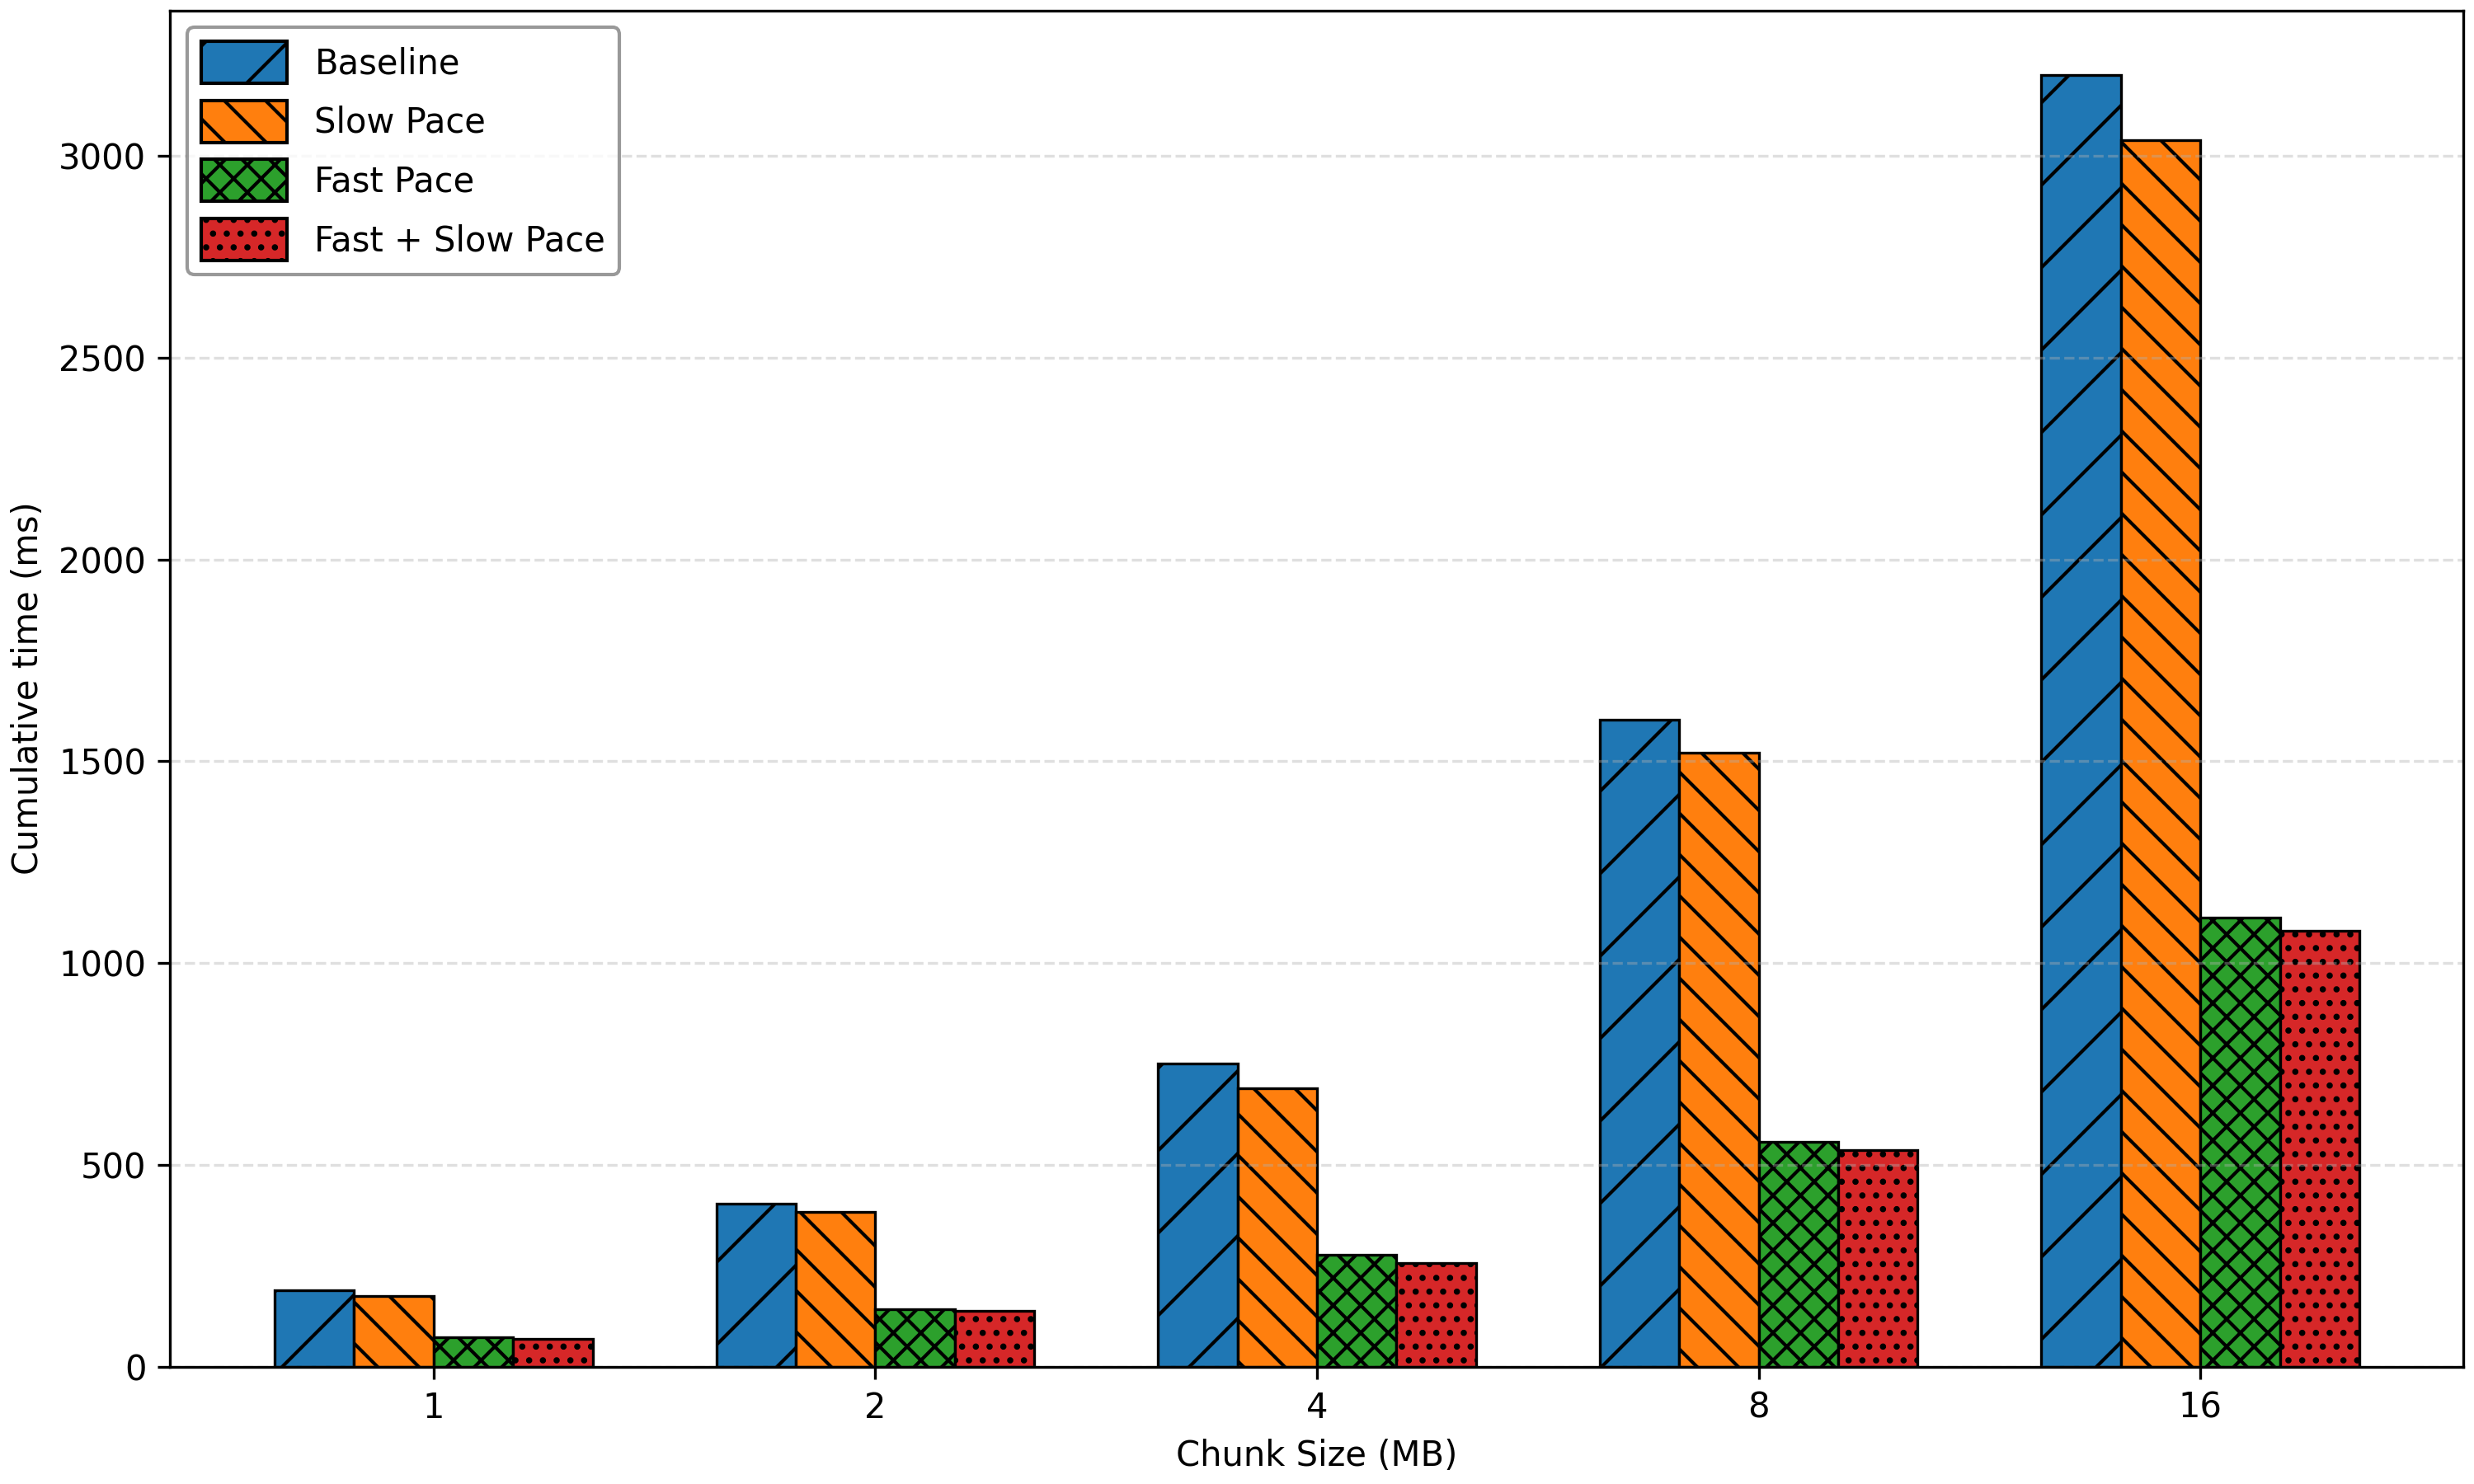

The data file committed next to this chart (first rows):
chunk_size, Baseline, Slow Pace, Fast Pace, Fast + Slow Pace
1, 190107, 174939, 72590, 68175
2, 402951, 382853, 141777, 138492
4, 751130, 690388, 277869, 256727
8, 1602164, 1521784, 557800, 536994
16, 3201115, 3040358, 1112573, 1079221
